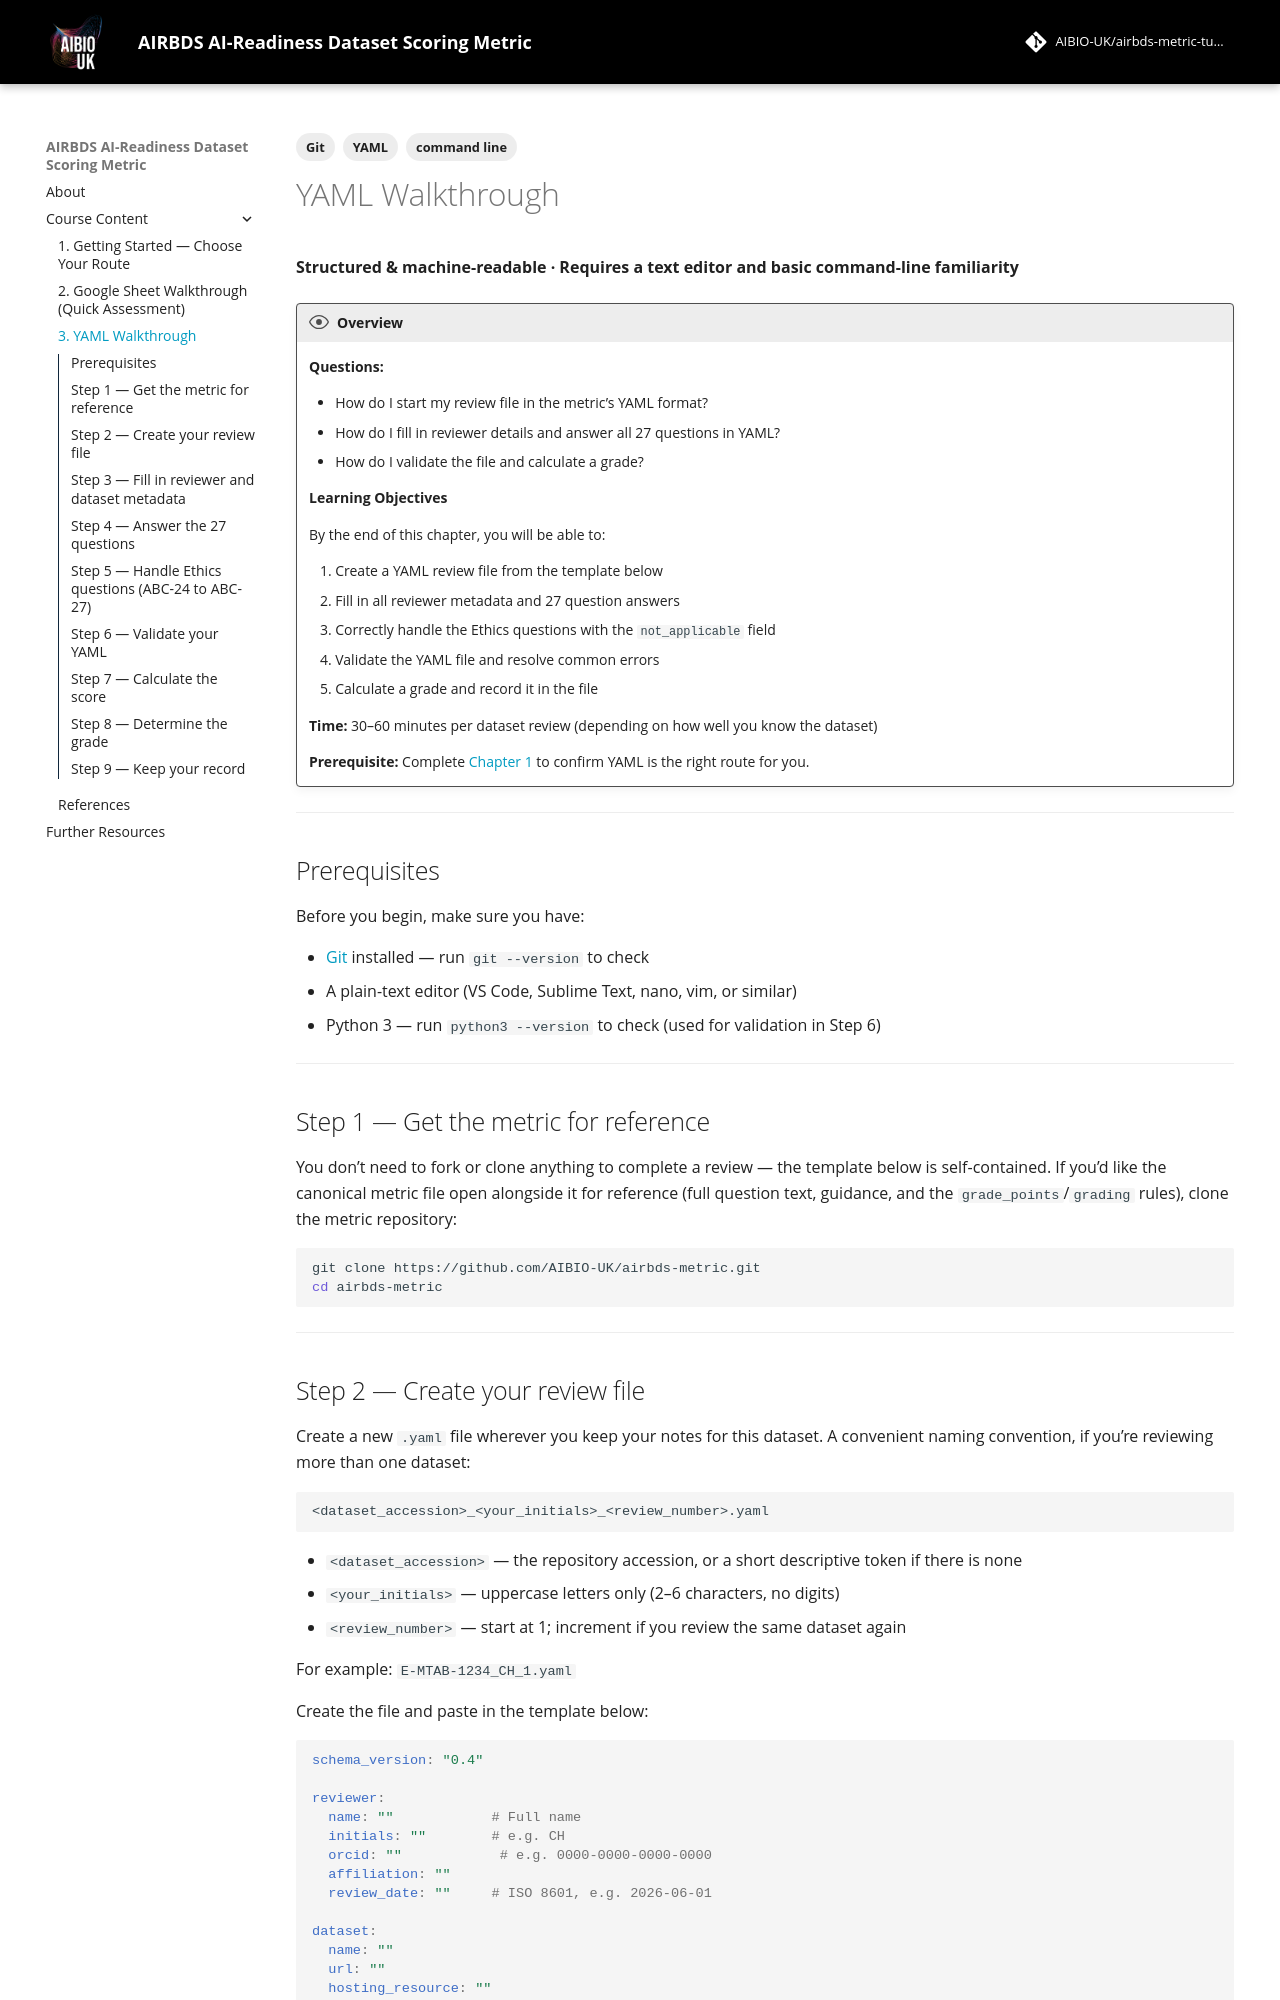

repository: AIBIO-UK/airbds-metric-tutorial · page: chapters/chapter_03_yaml/index.html · generator: mkdocs

---
tags:
    - YAML
    - command line
    - Git
---

# YAML Walkthrough

**Structured & machine-readable · Requires a text editor and basic command-line familiarity**

!!! overview "Overview"

    **Questions:**

    - How do I start my review file in the metric's YAML format?
    - How do I fill in reviewer details and answer all 27 questions in YAML?
    - How do I validate the file and calculate a grade?

    **Learning Objectives**

    By the end of this chapter, you will be able to:

    1. Create a YAML review file from the template below
    2. Fill in all reviewer metadata and 27 question answers
    3. Correctly handle the Ethics questions with the `not_applicable` field
    4. Validate the YAML file and resolve common errors
    5. Calculate a grade and record it in the file

    **Time:** 30–60 minutes per dataset review (depending on how well you know the dataset)

    **Prerequisite:** Complete [Chapter 1](chapter_01.md) to confirm YAML is the right route for you.

---

## Prerequisites

Before you begin, make sure you have:

- [Git](https://git-scm.com/) installed — run `git --version` to check
- A plain-text editor (VS Code, Sublime Text, nano, vim, or similar)
- Python 3 — run `python3 --version` to check (used for validation in Step 6)

---

## Step 1 — Get the metric for reference

You don't need to fork or clone anything to complete a review — the template
below is self-contained. If you'd like the canonical metric file open
alongside it for reference (full question text, guidance, and the
`grade_points`/`grading` rules), clone the metric repository:

```bash
git clone https://github.com/AIBIO-UK/airbds-metric.git
cd airbds-metric
```

---
